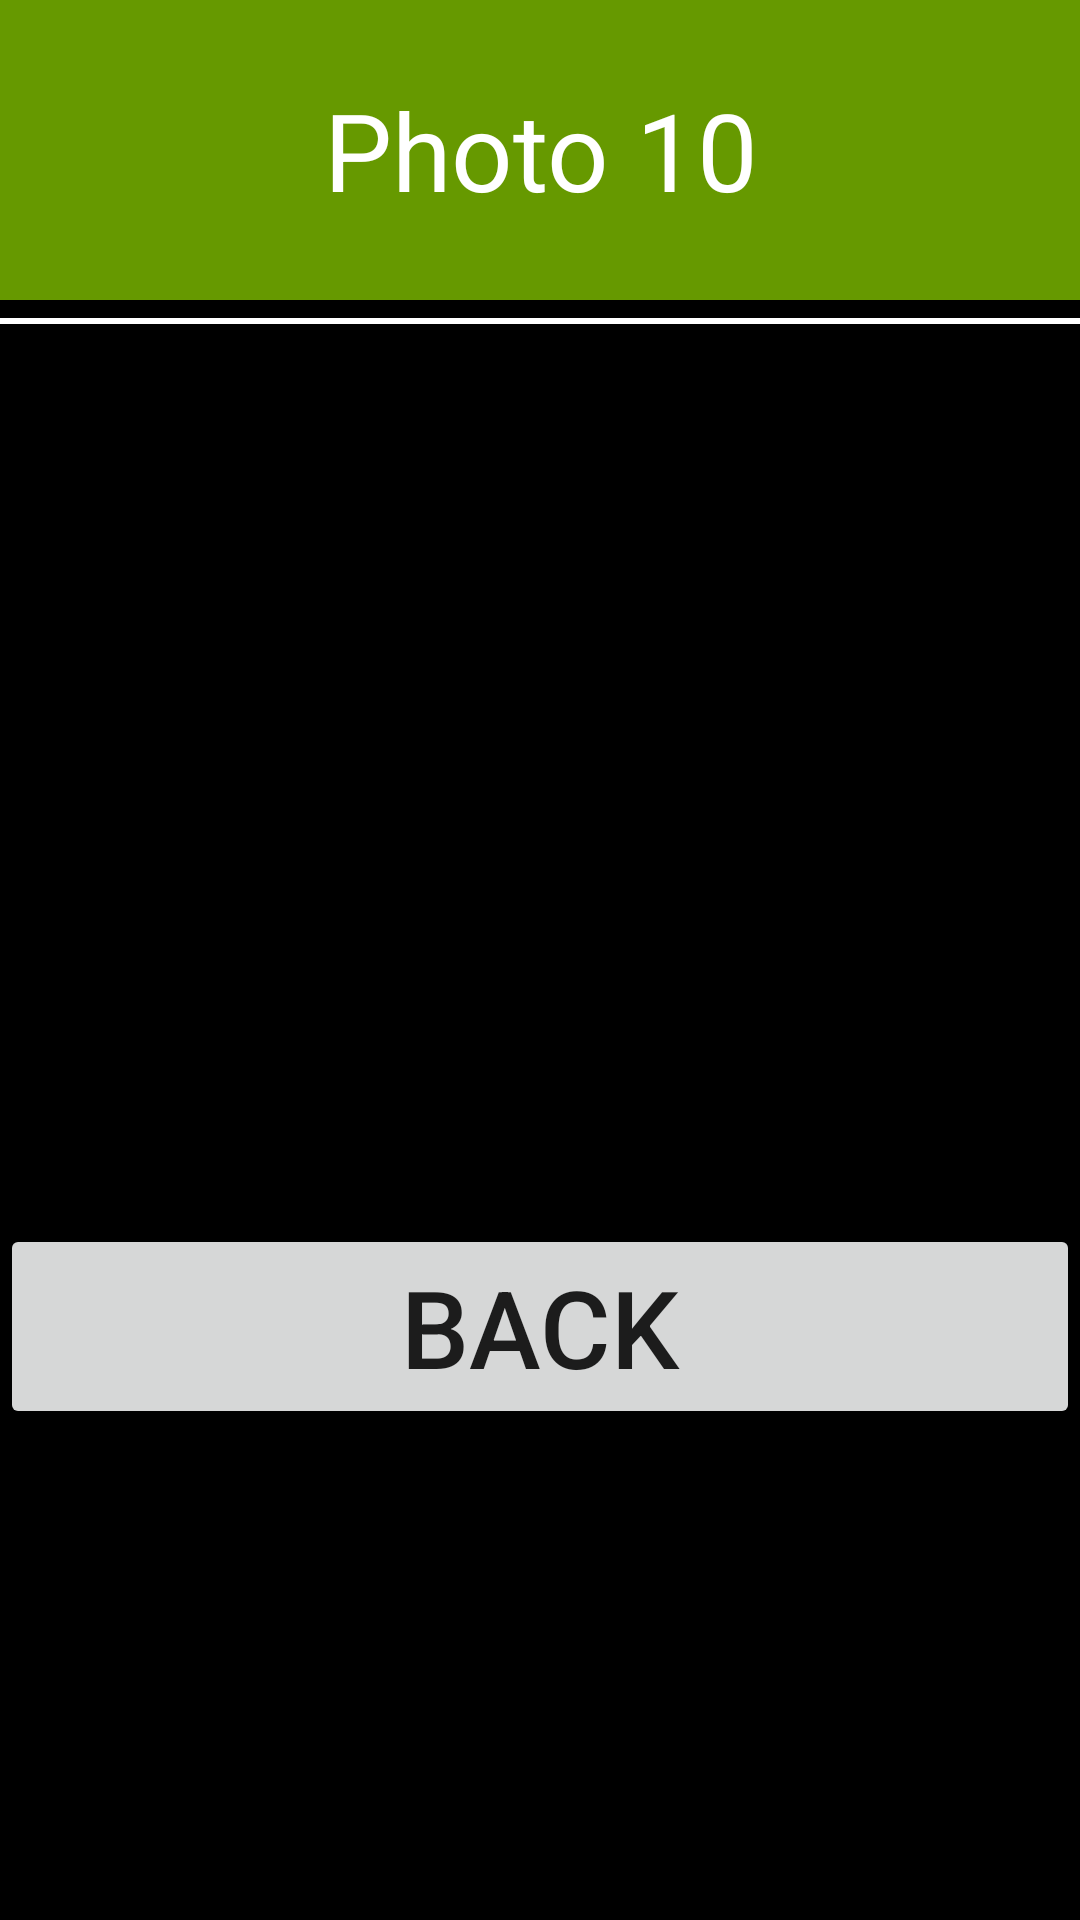

Android layout source for this screen:
<!-- AndroidManifest.xml: application theme AppTheme -->
<!-- res/layout/activity_photo10_dialog.xml -->
<?xml version="1.0" encoding="utf-8"?>
<LinearLayout xmlns:android="http://schemas.android.com/apk/res/android"
    xmlns:app="http://schemas.android.com/apk/res-auto"
    xmlns:tools="http://schemas.android.com/tools"
    android:layout_width="match_parent"
    android:layout_height="match_parent"
    tools:context="com.example.vothuong.anh_pham_final_project.Dialog.Photo1_dialog"
    android:background="@android:color/black"
    android:orientation="vertical">

    <TextView
        android:layout_width="match_parent"
        android:layout_height="100dp"
        android:text="Photo 10"
        android:layout_gravity="center"
        android:gravity="center"
        android:textSize="36sp"
        android:textColor="@android:color/white"
        android:background="@android:color/holo_green_dark"/>
    <View
        android:layout_width="match_parent"
        android:layout_height="2dp"
        android:background="@android:color/white"
        android:layout_marginTop="6dp"/>
    <ImageView
        android:layout_width="match_parent"
        android:layout_height="300dp"
        android:src="@mipmap/page_10"
        android:scaleType="fitCenter"/>
    <Button
        android:id="@+id/dialog_ok"
        android:layout_width="match_parent"
        android:layout_height="wrap_content"
        android:text="BACK"
        android:textSize="36sp" />
</LinearLayout>
<!-- resources referenced by this layout -->
<resources>
  <style name="AppTheme" parent="Theme.AppCompat.Light.NoActionBar">
          
          <item name="colorPrimary">@color/colorPrimary</item>
          <item name="colorPrimaryDark">@color/colorPrimaryDark</item>
          <item name="colorAccent">@color/colorAccent</item>
      </style>
  <!-- not gathered from this repository: default colours our renderer supplied (Android Studio template values) -->
  <color name="colorPrimary">#FF6200EE</color>
  <color name="colorPrimaryDark">#FF3700B3</color>
  <color name="colorAccent">#FF03DAC5</color>
</resources>
